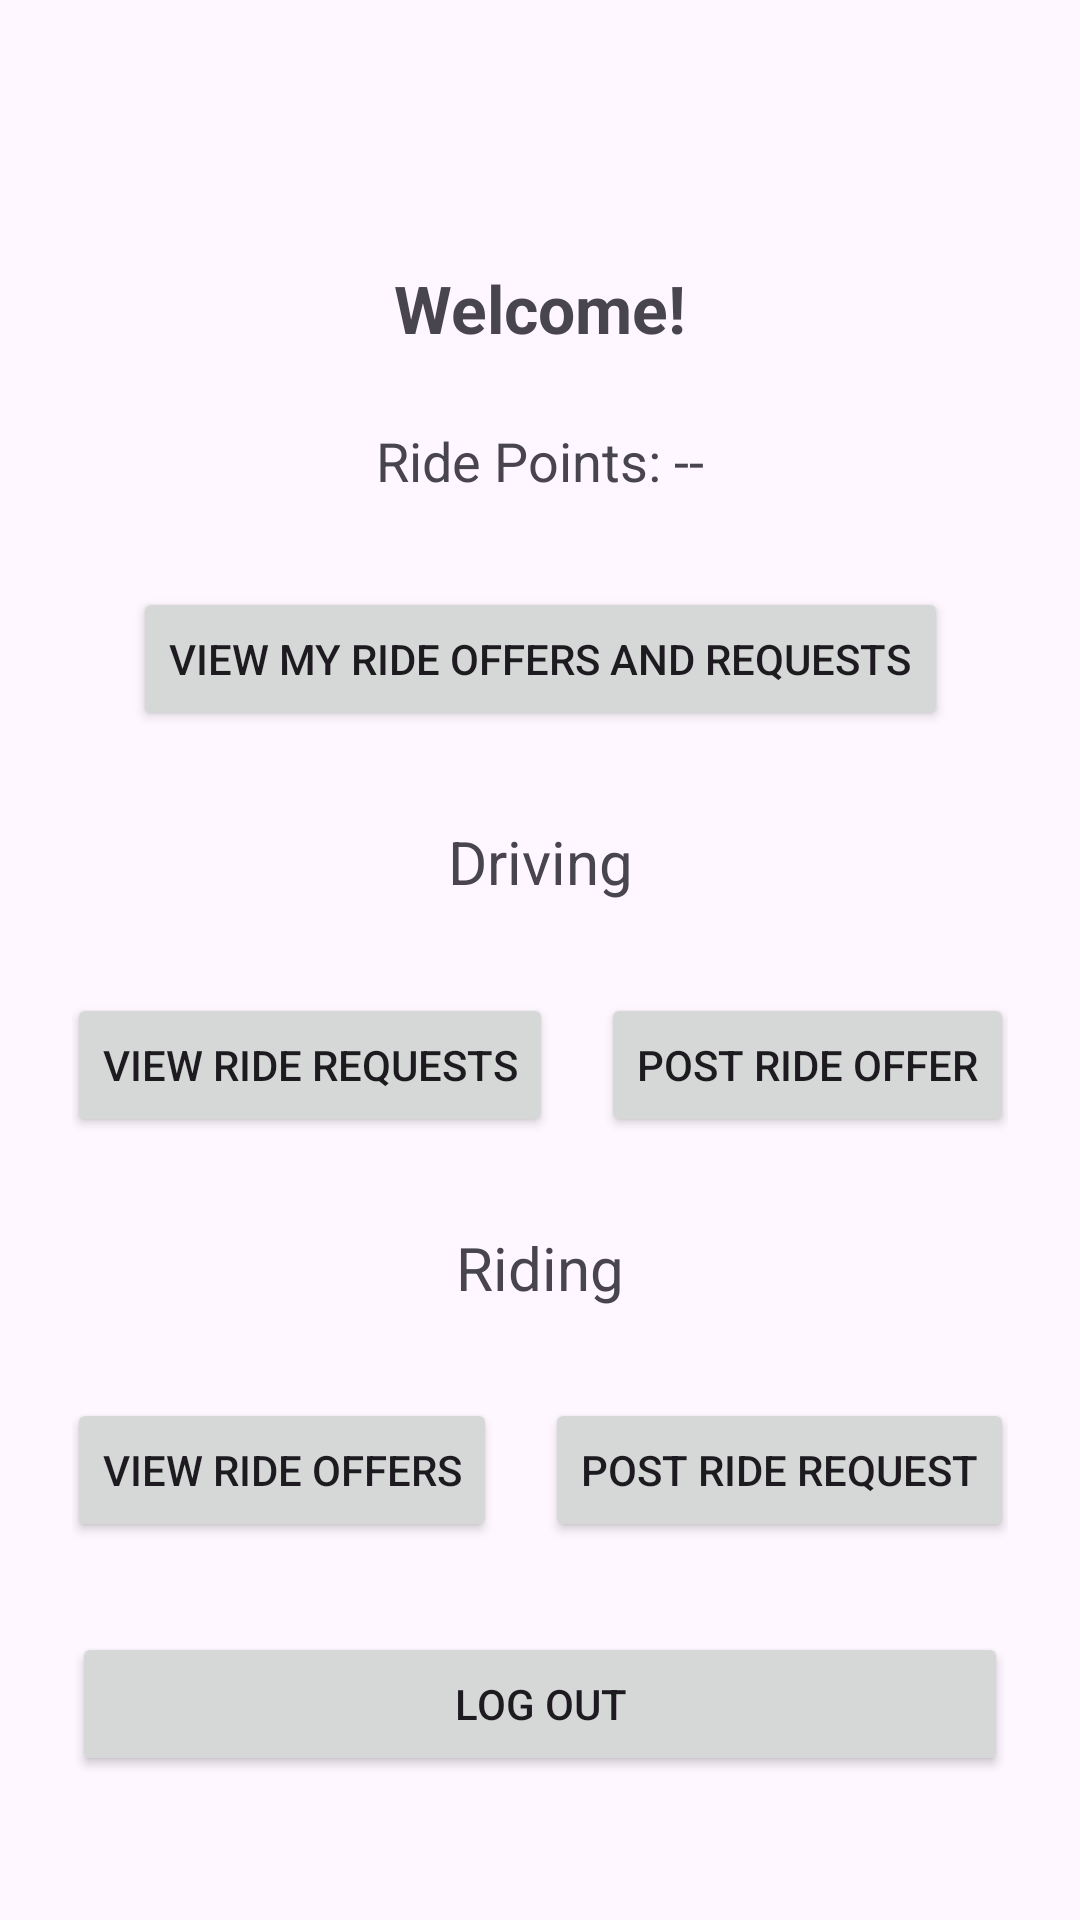

The Android layout XML behind this screen, and the referenced resources:
<!-- AndroidManifest.xml: application theme Theme.RideShareUltimate -->
<!-- res/layout/activity_main.xml -->
<?xml version="1.0" encoding="utf-8"?>
<ScrollView
    xmlns:android="http://schemas.android.com/apk/res/android"
    xmlns:app="http://schemas.android.com/apk/res-auto"
    xmlns:tools="http://schemas.android.com/tools"
    android:layout_width="match_parent"
    android:layout_height="match_parent"
    android:fillViewport="true"
    android:scrollbars="vertical">

    <androidx.constraintlayout.widget.ConstraintLayout
        android:id="@+id/main"
        android:layout_width="match_parent"
        android:layout_height="wrap_content"
        android:padding="24dp">

        
        <TextView
            android:id="@+id/tvWelcomeUser"
            android:layout_width="wrap_content"
            android:layout_height="wrap_content"
            android:layout_marginTop="64dp"
            android:text="Welcome!"
            android:textSize="22sp"
            android:textStyle="bold"
            app:layout_constraintTop_toTopOf="parent"
            app:layout_constraintStart_toStartOf="parent"
            app:layout_constraintEnd_toEndOf="parent" />

        <TextView
            android:id="@+id/tvRidePoints"
            android:layout_width="wrap_content"
            android:layout_height="wrap_content"
            android:text="Ride Points: --"
            android:textSize="18sp"
            android:layout_marginTop="24dp"
            app:layout_constraintTop_toBottomOf="@id/tvWelcomeUser"
            app:layout_constraintStart_toStartOf="parent"
            app:layout_constraintEnd_toEndOf="parent" />

        <Button
            android:id="@+id/button5"
            android:layout_width="wrap_content"
            android:layout_height="wrap_content"
            android:text="View my ride offers and requests"
            app:layout_constraintBottom_toTopOf="@+id/textView2"
            app:layout_constraintEnd_toEndOf="parent"
            app:layout_constraintStart_toStartOf="parent"
            app:layout_constraintTop_toBottomOf="@+id/tvRidePoints" />

        <TextView
            android:id="@+id/textView2"
            android:layout_width="wrap_content"
            android:layout_height="wrap_content"
            android:text="Driving"
            android:textSize="20sp"
            app:layout_constraintBottom_toTopOf="@+id/button2"
            app:layout_constraintEnd_toEndOf="parent"
            app:layout_constraintStart_toStartOf="parent"
            app:layout_constraintTop_toBottomOf="@+id/button5" />

        <Button
            android:id="@+id/button6"
            android:layout_width="wrap_content"
            android:layout_height="wrap_content"
            android:layout_marginEnd="8dp"
            android:text="View Ride Requests"
            app:layout_constraintBottom_toBottomOf="@id/button2"
            app:layout_constraintEnd_toStartOf="@id/button2"
            app:layout_constraintHorizontal_weight="1"
            app:layout_constraintStart_toStartOf="parent"
            app:layout_constraintTop_toTopOf="@id/button2" />

        <Button
            android:id="@+id/button2"
            android:layout_width="wrap_content"
            android:layout_height="wrap_content"
            android:layout_marginStart="8dp"
            android:text="Post Ride Offer"
            app:layout_constraintBottom_toTopOf="@id/textView3"
            app:layout_constraintEnd_toEndOf="parent"
            app:layout_constraintHorizontal_weight="1"
            app:layout_constraintStart_toEndOf="@id/button6"
            app:layout_constraintTop_toBottomOf="@id/textView2" />

        <TextView
            android:id="@+id/textView3"
            android:layout_width="wrap_content"
            android:layout_height="wrap_content"
            android:text="Riding"
            android:textSize="20sp"
            app:layout_constraintBottom_toTopOf="@+id/button3"
            app:layout_constraintEnd_toEndOf="parent"
            app:layout_constraintStart_toStartOf="parent"
            app:layout_constraintTop_toBottomOf="@+id/button2" />

        <Button
            android:id="@+id/button3"
            android:layout_width="wrap_content"
            android:layout_height="wrap_content"
            android:layout_marginEnd="8dp"
            android:text="View Ride Offers"
            app:layout_constraintBottom_toTopOf="@+id/btnLogOut"
            app:layout_constraintEnd_toStartOf="@+id/button4"
            app:layout_constraintHorizontal_weight="1"
            app:layout_constraintStart_toStartOf="parent"
            app:layout_constraintTop_toBottomOf="@+id/textView3" />

        <Button
            android:id="@+id/button4"
            android:layout_width="wrap_content"
            android:layout_height="wrap_content"
            android:layout_marginStart="8dp"
            android:text="Post Ride Request"
            app:layout_constraintBottom_toBottomOf="@+id/button3"
            app:layout_constraintEnd_toEndOf="parent"
            app:layout_constraintHorizontal_weight="1"
            app:layout_constraintStart_toEndOf="@+id/button3"
            app:layout_constraintTop_toTopOf="@+id/button3" />

        <Button
            android:id="@+id/btnLogOut"
            android:layout_width="0dp"
            android:layout_height="wrap_content"
            android:layout_marginBottom="24dp"
            android:text="Log Out"
            app:layout_constraintBottom_toBottomOf="parent"
            app:layout_constraintEnd_toEndOf="parent"
            app:layout_constraintStart_toStartOf="parent" />
    </androidx.constraintlayout.widget.ConstraintLayout>

</ScrollView>
<!-- resources referenced by this layout -->
<resources>
  <style name="Theme.RideShareUltimate" parent="Base.Theme.RideShareUltimate" />
  <style name="Base.Theme.RideShareUltimate" parent="Theme.Material3.DayNight">
          
          
      </style>
</resources>
